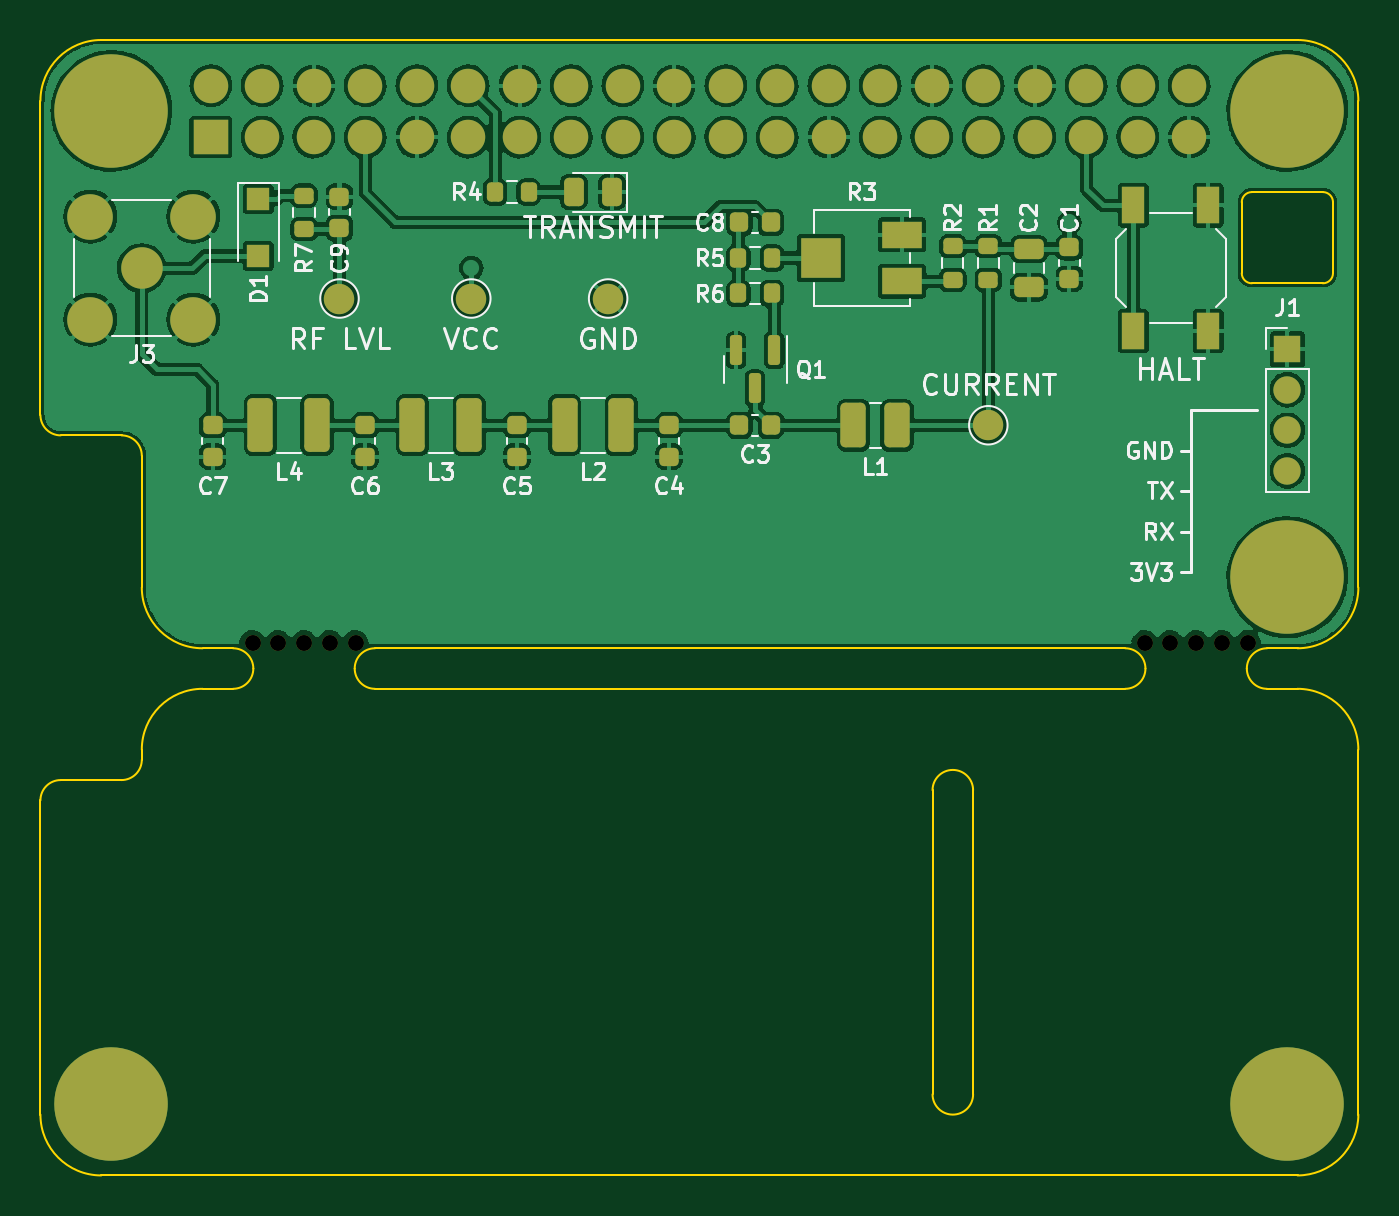
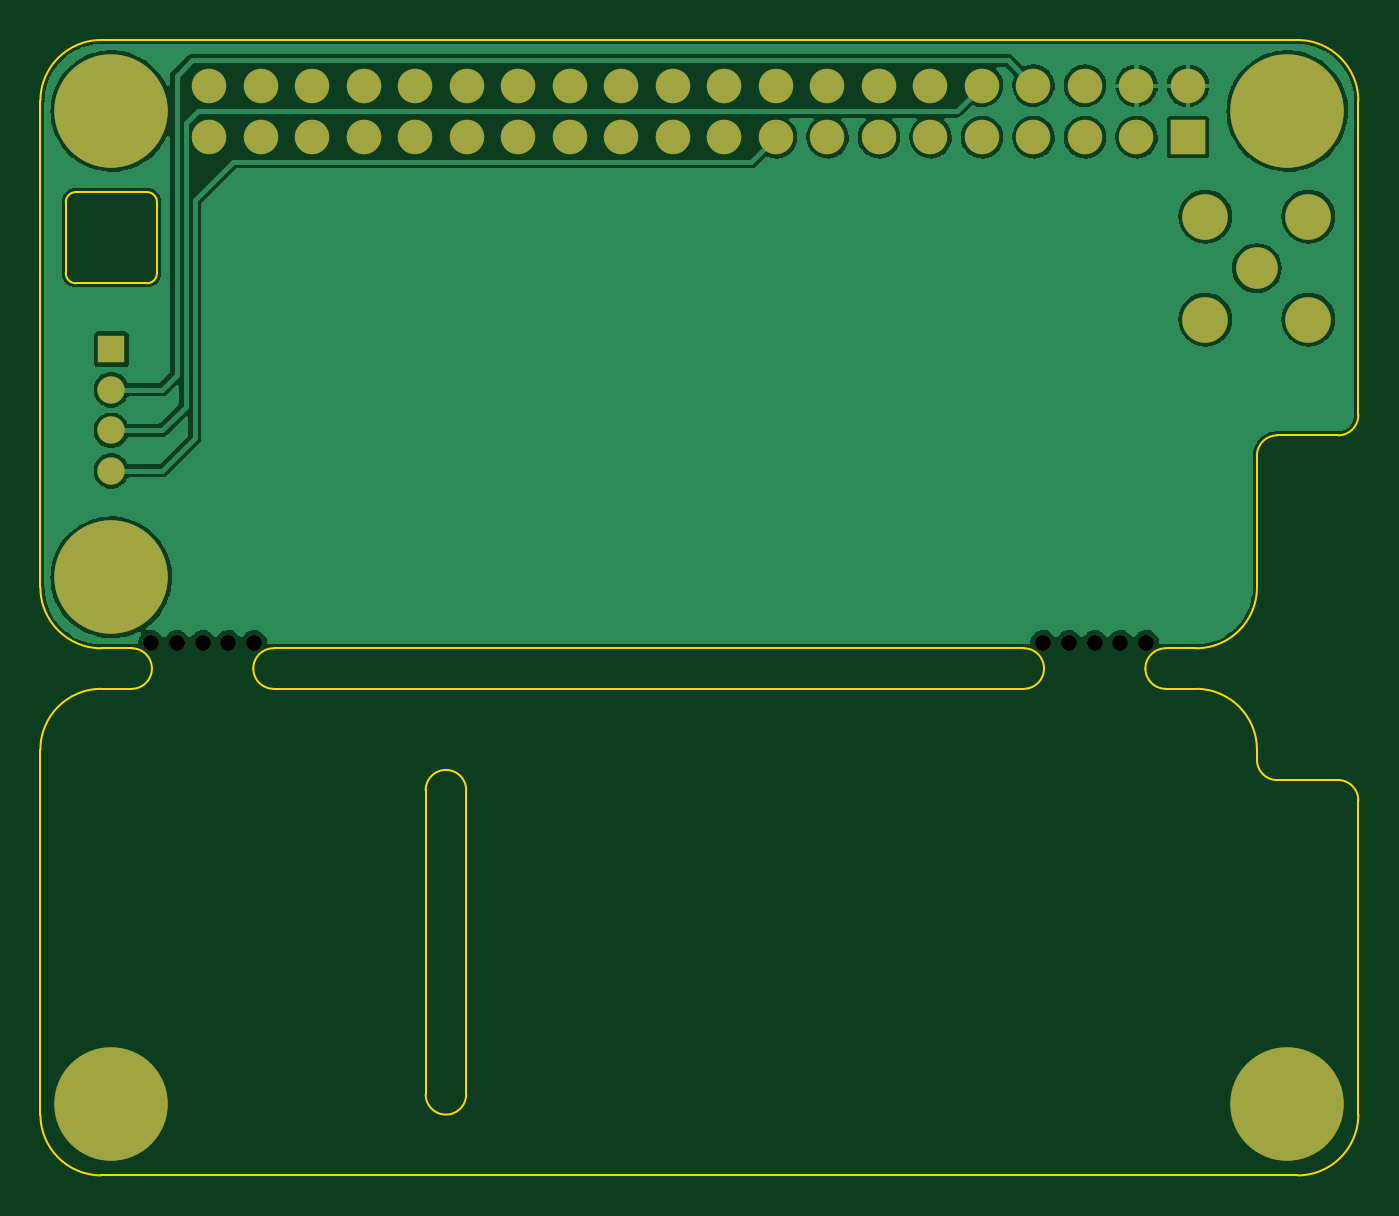
Circuit board: 7 layer files. Board 65.0 x 56.0 mm.
- bottom_copper: WSPR20-CuBottom.gbr (83494 bytes)
- top_copper: WSPR20-CuTop.gbr (272477 bytes)
- outline: WSPR20-EdgeCuts.gbr (3501 bytes)
- bottom_mask: WSPR20-MaskBottom.gbr (2417 bytes)
- top_mask: WSPR20-MaskTop.gbr (6331 bytes)
- drill: WSPR20-NPTH.drl (497 bytes)
- top_silk: WSPR20-SilkTop.gbr (27128 bytes)

=== bottom_copper: WSPR20-CuBottom.gbr (83494 bytes, source omitted) ===
=== top_copper: WSPR20-CuTop.gbr (272477 bytes, source omitted) ===
=== outline: WSPR20-EdgeCuts.gbr ===
%TF.GenerationSoftware,KiCad,Pcbnew,(6.0.1)*%
%TF.CreationDate,2022-10-10T15:56:49-07:00*%
%TF.ProjectId,WSPR40,57535052-3430-42e6-9b69-6361645f7063,rev?*%
%TF.SameCoordinates,Original*%
%TF.FileFunction,Profile,NP*%
%FSLAX46Y46*%
G04 Gerber Fmt 4.6, Leading zero omitted, Abs format (unit mm)*
G04 Created by KiCad (PCBNEW (6.0.1)) date 2022-10-10 15:56:49*
%MOMM*%
%LPD*%
G01*
G04 APERTURE LIST*
%TA.AperFunction,Profile*%
%ADD10C,0.100000*%
%TD*%
G04 APERTURE END LIST*
D10*
X103499999Y-80000001D02*
X66500001Y-80000001D01*
X94000000Y-87000000D02*
X94000000Y-102000000D01*
X55000000Y-85500000D02*
X54999999Y-84999999D01*
X66500001Y-80000001D02*
G75*
G03*
X65500001Y-81000001I-1J-999999D01*
G01*
X66500001Y-82000001D02*
X103499999Y-82000001D01*
X112000000Y-80000000D02*
G75*
G03*
X115000000Y-77000000I-1J3000001D01*
G01*
X110500000Y-82000000D02*
X112000000Y-82000000D01*
X109750000Y-57500000D02*
X113250000Y-57500001D01*
X50000000Y-68500000D02*
G75*
G03*
X51000000Y-69500000I999999J-1D01*
G01*
X115000000Y-53000000D02*
G75*
G03*
X112000000Y-50000000I-3000001J-1D01*
G01*
X113250000Y-61999999D02*
G75*
G03*
X113749999Y-61500000I-2J500001D01*
G01*
X57999999Y-82000002D02*
X59499999Y-82000001D01*
X59499999Y-80000001D02*
X57999999Y-80000001D01*
X54000000Y-86500000D02*
G75*
G03*
X55000000Y-85500000I1J999999D01*
G01*
X65500001Y-81000001D02*
G75*
G03*
X66500001Y-82000001I999999J-1D01*
G01*
X112000000Y-50000000D02*
X53000000Y-50000000D01*
X109250001Y-61500000D02*
X109250000Y-58000000D01*
X112000000Y-105999998D02*
G75*
G03*
X115000000Y-102999999I1J2999999D01*
G01*
X109500000Y-81000000D02*
G75*
G03*
X110500000Y-82000000I999999J-1D01*
G01*
X50000000Y-87500000D02*
X50000000Y-103000000D01*
X115000000Y-102999999D02*
X115000000Y-85000000D01*
X113749999Y-58000000D02*
G75*
G03*
X113250000Y-57500001I-500001J-2D01*
G01*
X51000000Y-86500000D02*
X54000000Y-86500000D01*
X96000000Y-87000000D02*
G75*
G03*
X94000000Y-87000000I-1000000J0D01*
G01*
X54999999Y-77000001D02*
X55000000Y-70500000D01*
X52999999Y-105999999D02*
X112000000Y-105999998D01*
X94000000Y-102000000D02*
G75*
G03*
X96000000Y-102000000I1000000J0D01*
G01*
X109250001Y-61500000D02*
G75*
G03*
X109750000Y-61999999I500001J2D01*
G01*
X54999999Y-77000001D02*
G75*
G03*
X57999999Y-80000001I3000001J1D01*
G01*
X50000000Y-68500000D02*
X50000000Y-53000000D01*
X53000000Y-50000000D02*
G75*
G03*
X50000000Y-53000000I1J-3000001D01*
G01*
X112000000Y-80000000D02*
X110500000Y-80000000D01*
X96000000Y-87000000D02*
X96000000Y-102000000D01*
X51000000Y-69500000D02*
X54000000Y-69500000D01*
X115000000Y-85000000D02*
G75*
G03*
X112000000Y-82000000I-3000001J-1D01*
G01*
X110500000Y-80000000D02*
G75*
G03*
X109500000Y-81000000I-1J-999999D01*
G01*
X113749999Y-58000000D02*
X113749999Y-61500000D01*
X60499999Y-81000001D02*
G75*
G03*
X59499999Y-80000001I-999999J1D01*
G01*
X104499999Y-81000001D02*
G75*
G03*
X103499999Y-80000001I-999999J1D01*
G01*
X109750000Y-57500000D02*
G75*
G03*
X109250000Y-58000000I1J-500001D01*
G01*
X50000000Y-103000000D02*
G75*
G03*
X53000000Y-106000000I3000001J1D01*
G01*
X103499999Y-82000001D02*
G75*
G03*
X104499999Y-81000001I1J999999D01*
G01*
X51000000Y-86500000D02*
G75*
G03*
X50000000Y-87500000I-1J-999999D01*
G01*
X113250000Y-61999999D02*
X109750000Y-61999999D01*
X57999999Y-81999999D02*
G75*
G03*
X54999999Y-84999999I1J-3000001D01*
G01*
X59499999Y-82000001D02*
G75*
G03*
X60499999Y-81000001I1J999999D01*
G01*
X55000000Y-70500000D02*
G75*
G03*
X54000000Y-69500000I-999999J1D01*
G01*
X115000000Y-77000000D02*
X115000000Y-53000000D01*
M02*

=== bottom_mask: WSPR20-MaskBottom.gbr ===
%TF.GenerationSoftware,KiCad,Pcbnew,(6.0.1)*%
%TF.CreationDate,2022-10-10T15:56:49-07:00*%
%TF.ProjectId,WSPR40,57535052-3430-42e6-9b69-6361645f7063,rev?*%
%TF.SameCoordinates,Original*%
%TF.FileFunction,Soldermask,Bot*%
%TF.FilePolarity,Negative*%
%FSLAX46Y46*%
G04 Gerber Fmt 4.6, Leading zero omitted, Abs format (unit mm)*
G04 Created by KiCad (PCBNEW (6.0.1)) date 2022-10-10 15:56:49*
%MOMM*%
%LPD*%
G01*
G04 APERTURE LIST*
%ADD10R,1.350000X1.350000*%
%ADD11O,1.350000X1.350000*%
%ADD12C,5.600000*%
%ADD13C,0.787400*%
%ADD14C,2.250000*%
%ADD15C,2.050000*%
%ADD16O,1.700000X1.700000*%
%ADD17R,1.700000X1.700000*%
G04 APERTURE END LIST*
D10*
%TO.C,J1*%
X111500000Y-65250000D03*
D11*
X111500000Y-67250000D03*
X111500000Y-69250000D03*
X111500000Y-71250000D03*
%TD*%
D12*
%TO.C,H3*%
X111500000Y-76500000D03*
%TD*%
D13*
%TO.C,H6*%
X105730000Y-79746000D03*
X104460000Y-79746000D03*
X108270000Y-79746000D03*
X109540000Y-79746000D03*
X107000000Y-79746000D03*
%TD*%
%TO.C,H7*%
X63000000Y-79746000D03*
X64270000Y-79746000D03*
X65540000Y-79746000D03*
X61730000Y-79746000D03*
X60460000Y-79746000D03*
%TD*%
D14*
%TO.C,J3*%
X57540000Y-58710000D03*
X52460000Y-63790000D03*
X57540000Y-63790000D03*
X52460000Y-58710000D03*
D15*
X55000000Y-61250000D03*
%TD*%
D12*
%TO.C,H2*%
X111500000Y-53500000D03*
%TD*%
%TO.C,H1*%
X53500000Y-53500000D03*
%TD*%
%TO.C,H5*%
X53500000Y-102500000D03*
%TD*%
%TO.C,H4*%
X111500000Y-102500000D03*
%TD*%
D16*
%TO.C,J2*%
X106660000Y-52250000D03*
X106660000Y-54790000D03*
X104120000Y-52250000D03*
X104120000Y-54790000D03*
X101580000Y-52250000D03*
X101580000Y-54790000D03*
X99040000Y-52250000D03*
X99040000Y-54790000D03*
X96500000Y-52250000D03*
X96500000Y-54790000D03*
X93960000Y-52250000D03*
X93960000Y-54790000D03*
X91420000Y-52250000D03*
X91420000Y-54790000D03*
X88880000Y-52250000D03*
X88880000Y-54790000D03*
X86340000Y-52250000D03*
X86340000Y-54790000D03*
X83800000Y-52250000D03*
X83800000Y-54790000D03*
X81260000Y-52250000D03*
X81260000Y-54790000D03*
X78720000Y-52250000D03*
X78720000Y-54790000D03*
X76180000Y-52250000D03*
X76180000Y-54790000D03*
X73640000Y-52250000D03*
X73640000Y-54790000D03*
X71100000Y-52250000D03*
X71100000Y-54790000D03*
X68560000Y-52250000D03*
X68560000Y-54790000D03*
X66020000Y-52250000D03*
X66020000Y-54790000D03*
X63480000Y-52250000D03*
X63480000Y-54790000D03*
X60940000Y-52250000D03*
X60940000Y-54790000D03*
X58400000Y-52250000D03*
D17*
X58400000Y-54790000D03*
%TD*%
M02*

=== top_mask: WSPR20-MaskTop.gbr (6331 bytes, source omitted) ===
=== drill: WSPR20-NPTH.drl ===
M48
; DRILL file {KiCad (6.0.1)} date Mon Oct 10 15:56:49 2022
; FORMAT={-:-/ absolute / inch / decimal}
; #@! TF.CreationDate,2022-10-10T15:56:49-07:00
; #@! TF.GenerationSoftware,Kicad,Pcbnew,(6.0.1)
; #@! TF.FileFunction,NonPlated,1,2,NPTH
FMAT,2
INCH
; #@! TA.AperFunction,NonPlated,NPTH,ComponentDrill
T1C0.0310
%
G90
G05
T1
X2.3803Y-3.1396
X2.4303Y-3.1396
X2.4803Y-3.1396
X2.5303Y-3.1396
X2.5803Y-3.1396
X4.1126Y-3.1396
X4.1626Y-3.1396
X4.2126Y-3.1396
X4.2626Y-3.1396
X4.3126Y-3.1396
T0
M30

=== top_silk: WSPR20-SilkTop.gbr (27128 bytes, source omitted) ===
